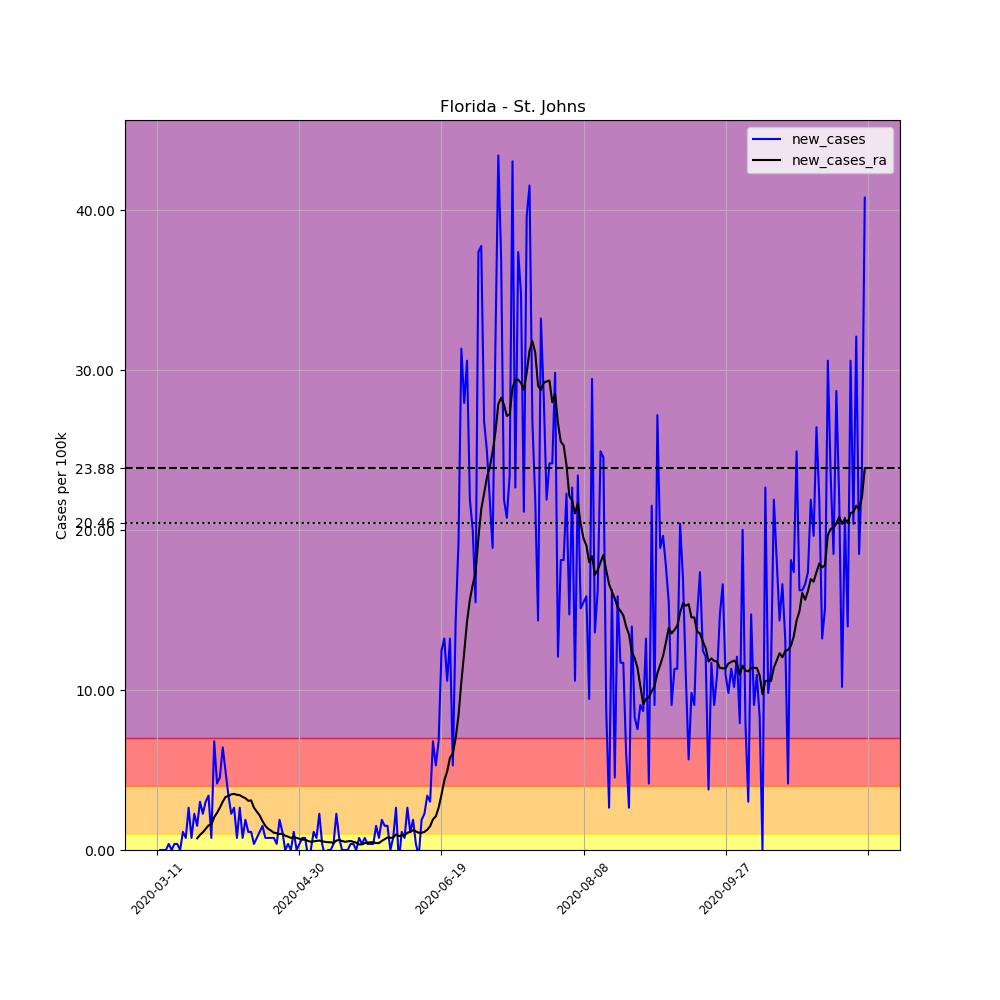

Values plotted in this chart, from the file beside it:
, date, county, state, fips, cases, deaths, COUNTY, STNAME, CTYNAME, POPESTIMATE2019, per_100k, new_cases, new_cases_ra
43140, 2020-03-11, St. Johns, Florida, 12109, 1, 0, 109, Florida, St. Johns, 264672, 0.3778, , 
43141, 2020-03-12, St. Johns, Florida, 12109, 1, 0, 109, Florida, St. Johns, 264672, 0.3778, 0.0, 
43142, 2020-03-13, St. Johns, Florida, 12109, 1, 0, 109, Florida, St. Johns, 264672, 0.3778, 0.0, 
43143, 2020-03-14, St. Johns, Florida, 12109, 1, 0, 109, Florida, St. Johns, 264672, 0.3778, 0.0, 
43144, 2020-03-15, St. Johns, Florida, 12109, 2, 0, 109, Florida, St. Johns, 264672, 0.7557, 0.3778, 
43145, 2020-03-16, St. Johns, Florida, 12109, 2, 0, 109, Florida, St. Johns, 264672, 0.7557, 0.0, 
43146, 2020-03-17, St. Johns, Florida, 12109, 3, 0, 109, Florida, St. Johns, 264672, 1.133, 0.3778, 
43147, 2020-03-18, St. Johns, Florida, 12109, 4, 0, 109, Florida, St. Johns, 264672, 1.511, 0.3778, 
43148, 2020-03-19, St. Johns, Florida, 12109, 4, 0, 109, Florida, St. Johns, 264672, 1.511, 0.0, 
43149, 2020-03-20, St. Johns, Florida, 12109, 7, 0, 109, Florida, St. Johns, 264672, 2.645, 1.133, 
43150, 2020-03-21, St. Johns, Florida, 12109, 9, 0, 109, Florida, St. Johns, 264672, 3.4, 0.7557, 
43151, 2020-03-22, St. Johns, Florida, 12109, 16, 0, 109, Florida, St. Johns, 264672, 6.045, 2.645, 
43152, 2020-03-23, St. Johns, Florida, 12109, 18, 1, 109, Florida, St. Johns, 264672, 6.801, 0.7557, 
43153, 2020-03-24, St. Johns, Florida, 12109, 24, 1, 109, Florida, St. Johns, 264672, 9.068, 2.267, 
43154, 2020-03-25, St. Johns, Florida, 12109, 28, 1, 109, Florida, St. Johns, 264672, 10.58, 1.511, 0.7287
43155, 2020-03-26, St. Johns, Florida, 12109, 36, 1, 109, Florida, St. Johns, 264672, 13.6, 3.023, 0.9446
43156, 2020-03-27, St. Johns, Florida, 12109, 42, 2, 109, Florida, St. Johns, 264672, 15.87, 2.267, 1.106
43157, 2020-03-28, St. Johns, Florida, 12109, 50, 2, 109, Florida, St. Johns, 264672, 18.89, 3.023, 1.322
43158, 2020-03-29, St. Johns, Florida, 12109, 59, 2, 109, Florida, St. Johns, 264672, 22.29, 3.4, 1.538
43159, 2020-03-30, St. Johns, Florida, 12109, 61, 2, 109, Florida, St. Johns, 264672, 23.05, 0.7557, 1.592
43160, 2020-03-31, St. Johns, Florida, 12109, 79, 2, 109, Florida, St. Johns, 264672, 29.85, 6.801, 2.051
43161, 2020-04-01, St. Johns, Florida, 12109, 90, 2, 109, Florida, St. Johns, 264672, 34, 4.156, 2.321
43162, 2020-04-02, St. Johns, Florida, 12109, 102, 2, 109, Florida, St. Johns, 264672, 38.54, 4.534, 2.645
43163, 2020-04-03, St. Johns, Florida, 12109, 119, 2, 109, Florida, St. Johns, 264672, 44.96, 6.423, 3.023
43164, 2020-04-04, St. Johns, Florida, 12109, 132, 2, 109, Florida, St. Johns, 264672, 49.87, 4.912, 3.319
43165, 2020-04-05, St. Johns, Florida, 12109, 141, 2, 109, Florida, St. Johns, 264672, 53.27, 3.4, 3.373
43166, 2020-04-06, St. Johns, Florida, 12109, 147, 2, 109, Florida, St. Johns, 264672, 55.54, 2.267, 3.481
43167, 2020-04-07, St. Johns, Florida, 12109, 154, 2, 109, Florida, St. Johns, 264672, 58.19, 2.645, 3.508
43168, 2020-04-08, St. Johns, Florida, 12109, 156, 2, 109, Florida, St. Johns, 264672, 58.94, 0.7557, 3.454
43169, 2020-04-09, St. Johns, Florida, 12109, 163, 2, 109, Florida, St. Johns, 264672, 61.59, 2.645, 3.427
43170, 2020-04-10, St. Johns, Florida, 12109, 165, 2, 109, Florida, St. Johns, 264672, 62.34, 0.7557, 3.319
43171, 2020-04-11, St. Johns, Florida, 12109, 170, 2, 109, Florida, St. Johns, 264672, 64.23, 1.889, 3.239
43172, 2020-04-12, St. Johns, Florida, 12109, 173, 2, 109, Florida, St. Johns, 264672, 65.36, 1.133, 3.077
43173, 2020-04-13, St. Johns, Florida, 12109, 176, 2, 109, Florida, St. Johns, 264672, 66.5, 1.133, 3.104
43174, 2020-04-14, St. Johns, Florida, 12109, 177, 2, 109, Florida, St. Johns, 264672, 66.88, 0.3778, 2.645
43175, 2020-04-15, St. Johns, Florida, 12109, 179, 3, 109, Florida, St. Johns, 264672, 67.63, 0.7557, 2.402
43176, 2020-04-16, St. Johns, Florida, 12109, 182, 3, 109, Florida, St. Johns, 264672, 68.76, 1.133, 2.159
43177, 2020-04-17, St. Johns, Florida, 12109, 186, 4, 109, Florida, St. Johns, 264672, 70.28, 1.511, 1.808
43178, 2020-04-18, St. Johns, Florida, 12109, 188, 4, 109, Florida, St. Johns, 264672, 71.03, 0.7557, 1.511
43179, 2020-04-19, St. Johns, Florida, 12109, 190, 4, 109, Florida, St. Johns, 264672, 71.79, 0.7557, 1.322
43180, 2020-04-20, St. Johns, Florida, 12109, 192, 4, 109, Florida, St. Johns, 264672, 72.54, 0.7557, 1.214
43181, 2020-04-21, St. Johns, Florida, 12109, 194, 4, 109, Florida, St. Johns, 264672, 73.3, 0.7557, 1.08
43182, 2020-04-22, St. Johns, Florida, 12109, 195, 4, 109, Florida, St. Johns, 264672, 73.68, 0.3778, 1.053
43183, 2020-04-23, St. Johns, Florida, 12109, 200, 4, 109, Florida, St. Johns, 264672, 75.57, 1.889, 0.9985
43184, 2020-04-24, St. Johns, Florida, 12109, 203, 4, 109, Florida, St. Johns, 264672, 76.7, 1.133, 1.026
43185, 2020-04-25, St. Johns, Florida, 12109, 203, 4, 109, Florida, St. Johns, 264672, 76.7, 0.0, 0.8906
43186, 2020-04-26, St. Johns, Florida, 12109, 204, 4, 109, Florida, St. Johns, 264672, 77.08, 0.3778, 0.8366
43187, 2020-04-27, St. Johns, Florida, 12109, 204, 4, 109, Florida, St. Johns, 264672, 77.08, 0.0, 0.7557
43188, 2020-04-28, St. Johns, Florida, 12109, 207, 4, 109, Florida, St. Johns, 264672, 78.21, 1.133, 0.8096
43189, 2020-04-29, St. Johns, Florida, 12109, 207, 4, 109, Florida, St. Johns, 264672, 78.21, 0.0, 0.7557
43190, 2020-04-30, St. Johns, Florida, 12109, 208, 4, 109, Florida, St. Johns, 264672, 78.59, 0.3778, 0.7017
43191, 2020-05-01, St. Johns, Florida, 12109, 210, 4, 109, Florida, St. Johns, 264672, 79.34, 0.7557, 0.6477
43192, 2020-05-02, St. Johns, Florida, 12109, 212, 4, 109, Florida, St. Johns, 264672, 80.1, 0.7557, 0.6477
43193, 2020-05-03, St. Johns, Florida, 12109, 211, 4, 109, Florida, St. Johns, 264672, 79.72, -0.3778, 0.5667
43194, 2020-05-04, St. Johns, Florida, 12109, 211, 4, 109, Florida, St. Johns, 264672, 79.72, 0.0, 0.5128
43195, 2020-05-05, St. Johns, Florida, 12109, 214, 4, 109, Florida, St. Johns, 264672, 80.85, 1.133, 0.5398
43196, 2020-05-06, St. Johns, Florida, 12109, 216, 4, 109, Florida, St. Johns, 264672, 81.61, 0.7557, 0.5667
43197, 2020-05-07, St. Johns, Florida, 12109, 222, 4, 109, Florida, St. Johns, 264672, 83.88, 2.267, 0.5937
43198, 2020-05-08, St. Johns, Florida, 12109, 223, 4, 109, Florida, St. Johns, 264672, 84.26, 0.3778, 0.5398
43199, 2020-05-09, St. Johns, Florida, 12109, 222, 4, 109, Florida, St. Johns, 264672, 83.88, -0.3778, 0.5128
... 190 more rows
